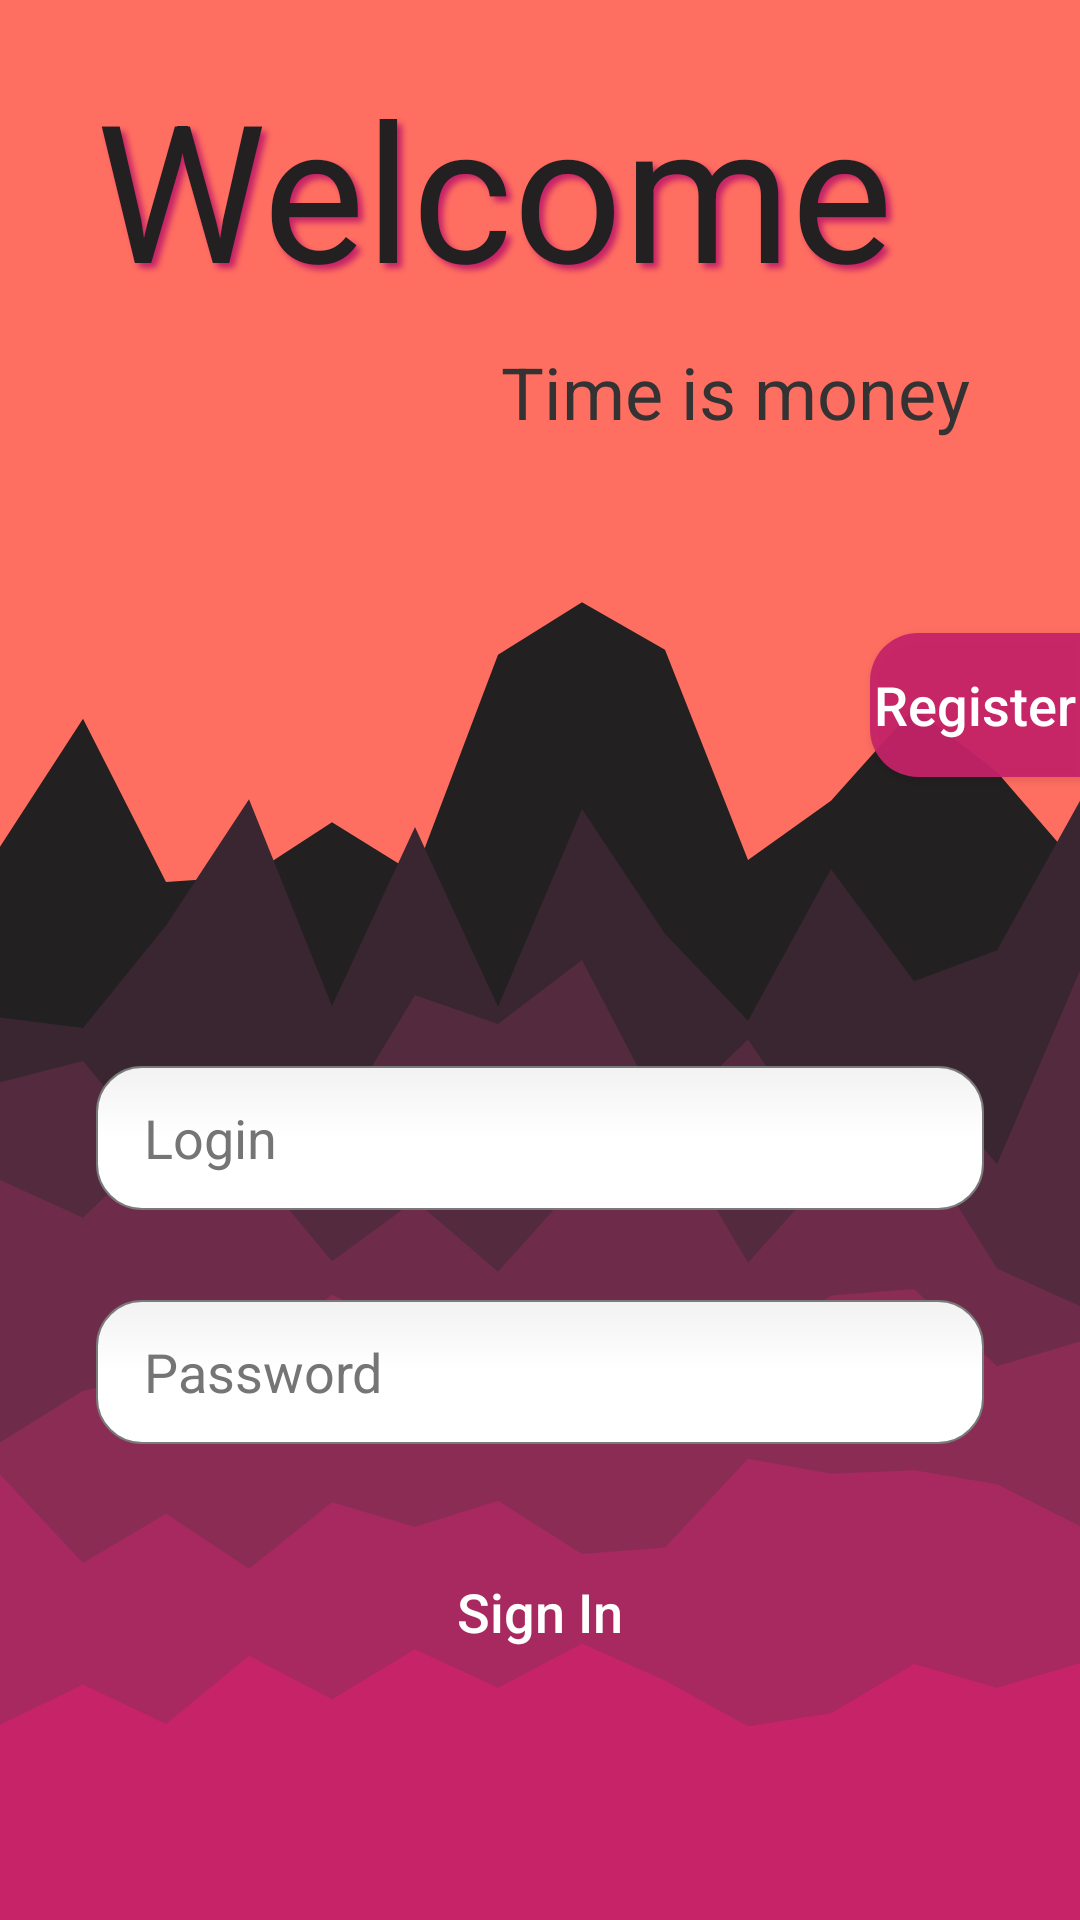

This screen was rendered from an Android layout file. Write that file and the resources it references.
<!-- AndroidManifest.xml: application theme Theme.MyApplication -->
<!-- res/layout/fragment_login.xml -->
<?xml version="1.0" encoding="utf-8"?>
<FrameLayout xmlns:android="http://schemas.android.com/apk/res/android"
    xmlns:tools="http://schemas.android.com/tools"
    android:layout_width="match_parent"
    android:layout_height="match_parent"
    xmlns:app="http://schemas.android.com/apk/res-auto"
    android:background="@drawable/bc_pic"
    tools:context=".fragments.autoFragment.LoginFragment">

    <androidx.constraintlayout.widget.ConstraintLayout
        android:id="@+id/margin"
        android:layout_width="match_parent"
        android:layout_height="match_parent">

        <TextView
            android:id="@+id/Welcome"
            android:layout_width="match_parent"
            android:layout_height="wrap_content"
            android:layout_marginStart="32dp"
            android:layout_marginTop="20dp"
            android:elevation="5dp"
            android:gravity="top"
            android:shadowColor="@color/color_highlight"
            android:shadowDx="5"
            android:shadowDy="5"
            android:shadowRadius="5"
            android:text="@string/welcome"
            android:textColor="@color/primary_color"
            android:textSize="64sp"
            app:layout_constraintEnd_toEndOf="parent"
            app:layout_constraintStart_toStartOf="parent"
            app:layout_constraintTop_toTopOf="parent" />

        <EditText
            android:id="@+id/login"
            android:layout_width="0dp"
            android:layout_height="wrap_content"
            android:layout_marginStart="32dp"
            android:layout_marginTop="250dp"
            android:layout_marginEnd="32dp"
            android:autofillHints=""
            android:background="@drawable/text_input_round"
            android:ems="10"
            android:hint="@string/login_hint"
            android:inputType="textPersonName"
            android:minHeight="48dp"
            android:textColor="@color/primary_color"
            android:textColorHighlight="@color/color_highlight"
            android:textColorHint="@color/input_color"
            android:textColorLink="@color/color_highlight"
            app:layout_constraintEnd_toEndOf="parent"
            app:layout_constraintStart_toStartOf="parent"
            app:layout_constraintTop_toBottomOf="@+id/Welcome" />

        <EditText
            android:id="@+id/password"
            android:layout_width="match_parent"
            android:layout_height="wrap_content"
            android:layout_marginStart="32dp"
            android:layout_marginTop="30dp"
            android:layout_marginEnd="32dp"
            android:autofillHints=""
            android:background="@drawable/text_input_round"
            android:ems="10"
            android:hint="@string/password_hint"
            android:inputType="textPassword"
            android:minHeight="48dp"
            android:textColor="@color/primary_color"
            android:textColorHighlight="@color/color_highlight"
            android:textColorHint="@color/input_color"
            android:textColorLink="@color/color_highlight"
            app:layout_constraintEnd_toEndOf="parent"
            app:layout_constraintStart_toStartOf="parent"
            app:layout_constraintTop_toBottomOf="@+id/login" />

        <androidx.appcompat.widget.AppCompatButton
            android:id="@+id/login_button"
            android:layout_width="match_parent"
            android:layout_height="wrap_content"
            android:layout_marginStart="64dp"
            android:layout_marginTop="32dp"
            android:layout_marginEnd="64dp"
            android:background="@drawable/round_button"
            android:backgroundTint="@color/secondary_color"
            android:text="@string/login_form_button"
            android:textAllCaps="false"
            android:textColor="@color/white"
            android:textSize="18sp"
            app:layout_constraintEnd_toEndOf="parent"
            app:layout_constraintStart_toStartOf="parent"
            app:layout_constraintTop_toBottomOf="@+id/password" />

        <TextView
            android:id="@+id/subtitle"
            android:layout_width="wrap_content"
            android:layout_height="wrap_content"
            android:layout_marginStart="130dp"
            android:layout_marginBottom="200dp"
            android:text="@string/Login_form_subtitle"
            android:textColor="@color/sub_primary_color"
            android:textSize="24sp"
            app:layout_constraintBottom_toTopOf="@+id/login"
            app:layout_constraintEnd_toEndOf="parent"
            app:layout_constraintStart_toStartOf="parent"
            app:layout_constraintTop_toBottomOf="@+id/Welcome" />

        <androidx.appcompat.widget.AppCompatButton
            android:id="@+id/to_register_button"
            android:layout_width="0dp"
            android:layout_height="wrap_content"
            android:layout_marginStart="290dp"
            android:layout_marginBottom="32dp"
            android:background="@drawable/round_button_left"
            android:backgroundTint="@color/color_highlight"
            android:text="@string/register_button"
            android:textAllCaps="false"
            android:textColor="@color/white"
            android:textSize="18sp"
            app:layout_constraintBottom_toTopOf="@+id/login"
            app:layout_constraintEnd_toEndOf="parent"
            app:layout_constraintStart_toStartOf="parent"
            app:layout_constraintTop_toBottomOf="@+id/subtitle" />

    </androidx.constraintlayout.widget.ConstraintLayout>

</FrameLayout>
<!-- resources referenced by this layout -->
<resources>
  <color name="color_highlight">#C62368</color>
  <color name="input_color">#757575</color>
  <color name="primary_color">#222021</color>
  <color name="secondary_color">#FF6F61</color>
  <color name="sub_primary_color">#353233</color>
  <color name="white">#FFFFFFFF</color>
  <!-- drawable bc_pic: vector/xml drawable (drawable, 2453 chars, omitted) -->
  <!-- drawable round_button_left (drawable) -->
  <?xml version="1.0" encoding="utf-8"?>
  <shape xmlns:android="http://schemas.android.com/apk/res/android"
      android:shape="rectangle">
      <solid android:color="#eeffffff" />
      <corners
          android:bottomLeftRadius="16dp"
          android:topLeftRadius="16dp"/>
  </shape>
  <!-- drawable text_input_round (drawable) -->
  <?xml version="1.0" encoding="utf-8"?>
  <selector xmlns:android="http://schemas.android.com/apk/res/android">
  
      <item android:state_pressed="true" android:state_focused="true">
          <shape>
              <solid android:color="@color/secondary_color"/>
              <stroke
                  android:width="2.3dp"
                  android:color="@color/secondary_color" />
              <corners
                  android:radius="15dp" />
          </shape>
      </item>
  
      <item android:state_pressed="true" android:state_focused="false">
          <shape>
              <solid android:color="@color/secondary_color"/>
              <stroke
                  android:width="2.3dp"
                  android:color="@color/secondary_color" />
              <corners
                  android:radius="15dp" />
          </shape>
      </item>
  
      <item android:state_pressed="false" android:state_focused="true">
          <shape>
              <solid android:color="@color/white"/>
              <stroke
                  android:width="2.3dp"
                  android:color="@color/secondary_color" />
              <corners
                  android:radius="15dp" />
          </shape>
      </item>
  
      <item android:state_pressed="false" android:state_focused="false">
          <shape>
              <gradient
                  android:startColor="#F2F2F2"
                  android:centerColor="@color/white"
                  android:endColor="@color/white"
                  android:angle="270"
                  />
              <stroke
                  android:width="0.7dp"
                  android:color="@color/not_active" />
              <corners
                  android:radius="15dp" />
          </shape>
      </item>
  
      <item android:state_enabled="true">
          <shape>
              <padding
                  android:left="16dp"
                  android:top="4dp"
                  android:right="16dp"
                  android:bottom="4dp"
                  />
          </shape>
      </item>
  
  </selector>
  <string name="Login_form_subtitle">Time is money</string>
  <string name="login_form_button">Sign In</string>
  <string name="login_hint">Login</string>
  <string name="password_hint">Password</string>
  <string name="register_button">Register</string>
  <string name="welcome">Welcome</string>
  <style name="Theme.MyApplication" parent="Theme.MaterialComponents.DayNight.DarkActionBar">
          
          <item name="colorPrimary">@color/purple_500</item>
          <item name="colorPrimaryVariant">@color/purple_700</item>
          <item name="colorOnPrimary">@color/white</item>
          
          <item name="colorSecondary">@color/teal_200</item>
          <item name="colorSecondaryVariant">@color/teal_700</item>
          <item name="colorOnSecondary">@color/black</item>
          
          <item name="android:statusBarColor" tools:targetApi="l">?attr/colorPrimaryVariant</item>
          
          <item name="windowNoTitle">true</item>
          <item name="windowActionBar">false</item>
          <item name="android:windowFullscreen">true</item>
      </style>
  <color name="not_active">#7A7A7A</color>
  <color name="purple_500">#FF6200EE</color>
  <color name="purple_700">#FF3700B3</color>
  <color name="teal_200">#FF03DAC5</color>
  <color name="teal_700">#FF018786</color>
  <color name="black">#FF000000</color>
</resources>
